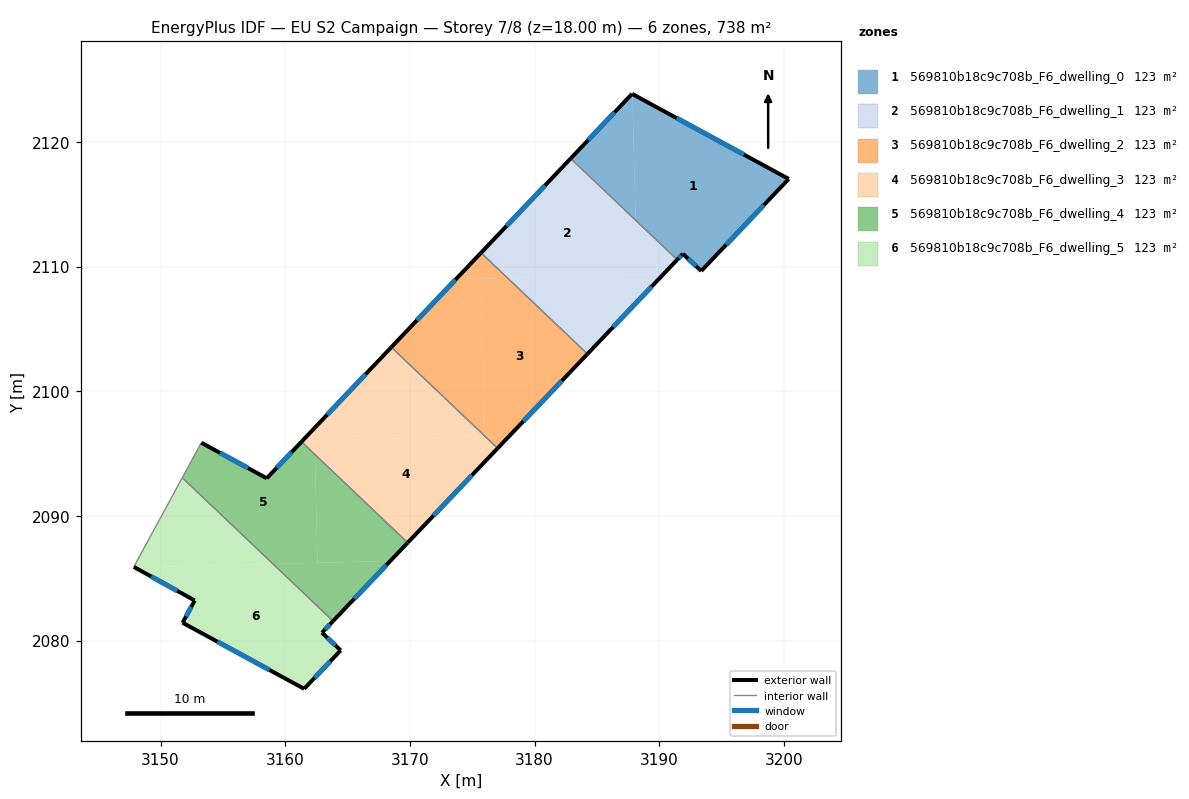
=== STOREY PLAN SPEC (per zone: floor XY polygon, exterior-wall plan segments, windows/doors) ===
zone 1: 569810b18c9c708b_F6_dwelling_0  (123.0 m²)
  floor: (3200.39, 2117.03) (3193.37, 2109.65) (3191.90, 2111.03) (3191.44, 2110.55) (3188.11, 2113.72) (3187.85, 2123.84)
  floor: (3187.85, 2123.84) (3188.11, 2113.72) (3182.90, 2118.67) (3187.82, 2123.85)
  exterior wall: (3191.90, 2111.03) – (3193.37, 2109.65)  [2.0 m]
    window: (3192.32, 2110.63) – (3192.95, 2110.04)  [1.1 m²]
  exterior wall: (3191.44, 2110.55) – (3191.90, 2111.03)  [0.7 m]
    window: (3191.57, 2110.69) – (3191.77, 2110.89)  [0.4 m²]
  exterior wall: (3187.82, 2123.85) – (3182.90, 2118.67)  [7.1 m]
    window: (3186.42, 2122.37) – (3184.31, 2120.15)  [3.9 m²]
  exterior wall: (3200.39, 2117.03) – (3187.82, 2123.85)  [14.3 m]
    window: (3196.80, 2118.98) – (3191.41, 2121.90)  [7.9 m²]
  exterior wall: (3193.37, 2109.65) – (3200.39, 2117.03)  [10.2 m]
    window: (3195.37, 2111.76) – (3198.38, 2114.92)  [5.6 m²]
  interior walls: 1
zone 2: 569810b18c9c708b_F6_dwelling_1  (123.0 m²)
  floor: (3188.11, 2113.72) (3188.22, 2109.37) (3177.82, 2109.10) (3175.71, 2111.10) (3182.90, 2118.67)
  floor: (3191.44, 2110.55) (3190.36, 2109.42) (3188.22, 2109.37) (3188.11, 2113.72)
  floor: (3190.36, 2109.42) (3184.24, 2102.99) (3177.82, 2109.10)
  exterior wall: (3182.90, 2118.67) – (3175.71, 2111.11)  [10.4 m]
    window: (3180.84, 2116.51) – (3177.76, 2113.27)  [5.8 m²]
  exterior wall: (3184.24, 2102.99) – (3191.44, 2110.55)  [10.4 m]
    window: (3186.30, 2105.15) – (3189.39, 2108.39)  [5.8 m²]
  interior walls: 2
zone 3: 569810b18c9c708b_F6_dwelling_2  (122.9 m²)
  floor: (3184.24, 2102.99) (3178.01, 2096.44) (3176.02, 2096.39) (3175.70, 2109.05) (3177.82, 2109.10)
  floor: (3177.82, 2109.10) (3173.71, 2109.00) (3175.71, 2111.10)
  floor: (3175.70, 2109.05) (3176.02, 2096.39) (3168.51, 2103.53) (3173.71, 2109.00)
  floor: (3178.01, 2096.44) (3177.04, 2095.43) (3176.02, 2096.39)
  exterior wall: (3175.71, 2111.11) – (3168.51, 2103.53)  [10.4 m]
    window: (3173.65, 2108.94) – (3170.57, 2105.70)  [5.8 m²]
  exterior wall: (3177.04, 2095.43) – (3184.24, 2102.99)  [10.4 m]
    window: (3179.10, 2097.59) – (3182.19, 2100.83)  [5.8 m²]
  interior walls: 2
zone 4: 569810b18c9c708b_F6_dwelling_3  (123.0 m²)
  floor: (3177.04, 2095.43) (3169.83, 2087.86) (3162.38, 2094.93) (3162.35, 2096.04) (3161.37, 2096.02) (3176.02, 2096.39)
  floor: (3176.02, 2096.39) (3161.37, 2096.02) (3168.51, 2103.53)
  floor: (3162.35, 2096.04) (3162.38, 2094.93) (3161.31, 2095.95) (3161.37, 2096.02)
  exterior wall: (3168.51, 2103.53) – (3161.31, 2095.95)  [10.5 m]
    window: (3166.45, 2101.37) – (3163.37, 2098.12)  [5.8 m²]
  exterior wall: (3169.83, 2087.86) – (3177.04, 2095.43)  [10.5 m]
    window: (3171.89, 2090.02) – (3174.98, 2093.26)  [5.8 m²]
  interior walls: 2
zone 5: 569810b18c9c708b_F6_dwelling_4  (122.9 m²)
  floor: (3169.83, 2087.86) (3168.43, 2086.39) (3162.60, 2086.24) (3162.38, 2094.93)
  floor: (3162.38, 2094.93) (3162.60, 2086.24) (3159.02, 2086.15) (3151.75, 2093.07) (3153.24, 2095.81) (3153.27, 2095.87) (3158.52, 2093.02) (3161.31, 2095.95)
  floor: (3168.43, 2086.39) (3163.84, 2081.57) (3159.02, 2086.15)
  exterior wall: (3158.52, 2093.02) – (3153.27, 2095.87)  [6.0 m]
    window: (3157.02, 2093.84) – (3154.77, 2095.06)  [3.3 m²]
  exterior wall: (3161.31, 2095.95) – (3158.52, 2093.02)  [4.0 m]
    window: (3160.51, 2095.11) – (3159.32, 2093.86)  [2.2 m²]
  exterior wall: (3163.84, 2081.57) – (3169.83, 2087.86)  [8.7 m]
    window: (3165.55, 2083.37) – (3168.12, 2086.06)  [4.8 m²]
  interior walls: 3
zone 6: 569810b18c9c708b_F6_dwelling_5  (123.0 m²)
  floor: (3159.02, 2086.15) (3147.94, 2085.87) (3147.86, 2085.91) (3151.75, 2093.07)
  floor: (3163.84, 2081.57) (3162.95, 2080.63) (3164.45, 2079.22) (3161.52, 2076.13) (3151.77, 2081.43) (3152.74, 2083.22) (3147.94, 2085.87) (3159.02, 2086.15)
  exterior wall: (3151.77, 2081.43) – (3161.52, 2076.13)  [11.1 m]
    window: (3154.56, 2079.92) – (3158.74, 2077.65)  [6.1 m²]
  exterior wall: (3152.74, 2083.22) – (3151.77, 2081.43)  [2.0 m]
    window: (3152.46, 2082.71) – (3152.05, 2081.94)  [1.1 m²]
  exterior wall: (3147.86, 2085.91) – (3152.74, 2083.22)  [5.6 m]
    window: (3149.25, 2085.14) – (3151.35, 2083.99)  [3.1 m²]
  exterior wall: (3162.95, 2080.63) – (3163.84, 2081.57)  [1.3 m]
    window: (3163.21, 2080.90) – (3163.59, 2081.30)  [0.7 m²]
  exterior wall: (3164.45, 2079.22) – (3162.95, 2080.63)  [2.1 m]
    window: (3164.02, 2079.62) – (3163.38, 2080.23)  [1.1 m²]
  exterior wall: (3161.52, 2076.13) – (3164.45, 2079.22)  [4.3 m]
    window: (3162.36, 2077.02) – (3163.61, 2078.34)  [2.3 m²]
  interior walls: 2

=== DERIVED (storey summary) ===
Building: EU S2 Campaign
Storey: 7 of 8  (floor level z = 18.00 m)
Storey gross floor area: 737.7 m²
Zones on this storey: 6
  - 569810b18c9c708b_F6_dwelling_0: floor 123.0 m²; exterior wall 34.3 m (102.9 m²); 5 window(s) 18.9 m²; WWR 18.4%
  - 569810b18c9c708b_F6_dwelling_1: floor 123.0 m²; exterior wall 20.9 m (62.6 m²); 2 window(s) 11.5 m²; WWR 18.4%
  - 569810b18c9c708b_F6_dwelling_2: floor 122.9 m²; exterior wall 20.9 m (62.7 m²); 2 window(s) 11.5 m²; WWR 18.4%
  - 569810b18c9c708b_F6_dwelling_3: floor 123.0 m²; exterior wall 20.9 m (62.7 m²); 2 window(s) 11.5 m²; WWR 18.4%
  - 569810b18c9c708b_F6_dwelling_4: floor 122.9 m²; exterior wall 18.7 m (56.1 m²); 3 window(s) 10.3 m²; WWR 18.4%
  - 569810b18c9c708b_F6_dwelling_5: floor 123.0 m²; exterior wall 26.3 m (78.9 m²); 6 window(s) 14.5 m²; WWR 18.4%
Zone adjacency (shared interzone walls):
  - 569810b18c9c708b_F6_dwelling_0 ↔ 569810b18c9c708b_F6_dwelling_1
  - 569810b18c9c708b_F6_dwelling_1 ↔ 569810b18c9c708b_F6_dwelling_2
  - 569810b18c9c708b_F6_dwelling_2 ↔ 569810b18c9c708b_F6_dwelling_3
  - 569810b18c9c708b_F6_dwelling_3 ↔ 569810b18c9c708b_F6_dwelling_4
  - 569810b18c9c708b_F6_dwelling_4 ↔ 569810b18c9c708b_F6_dwelling_5